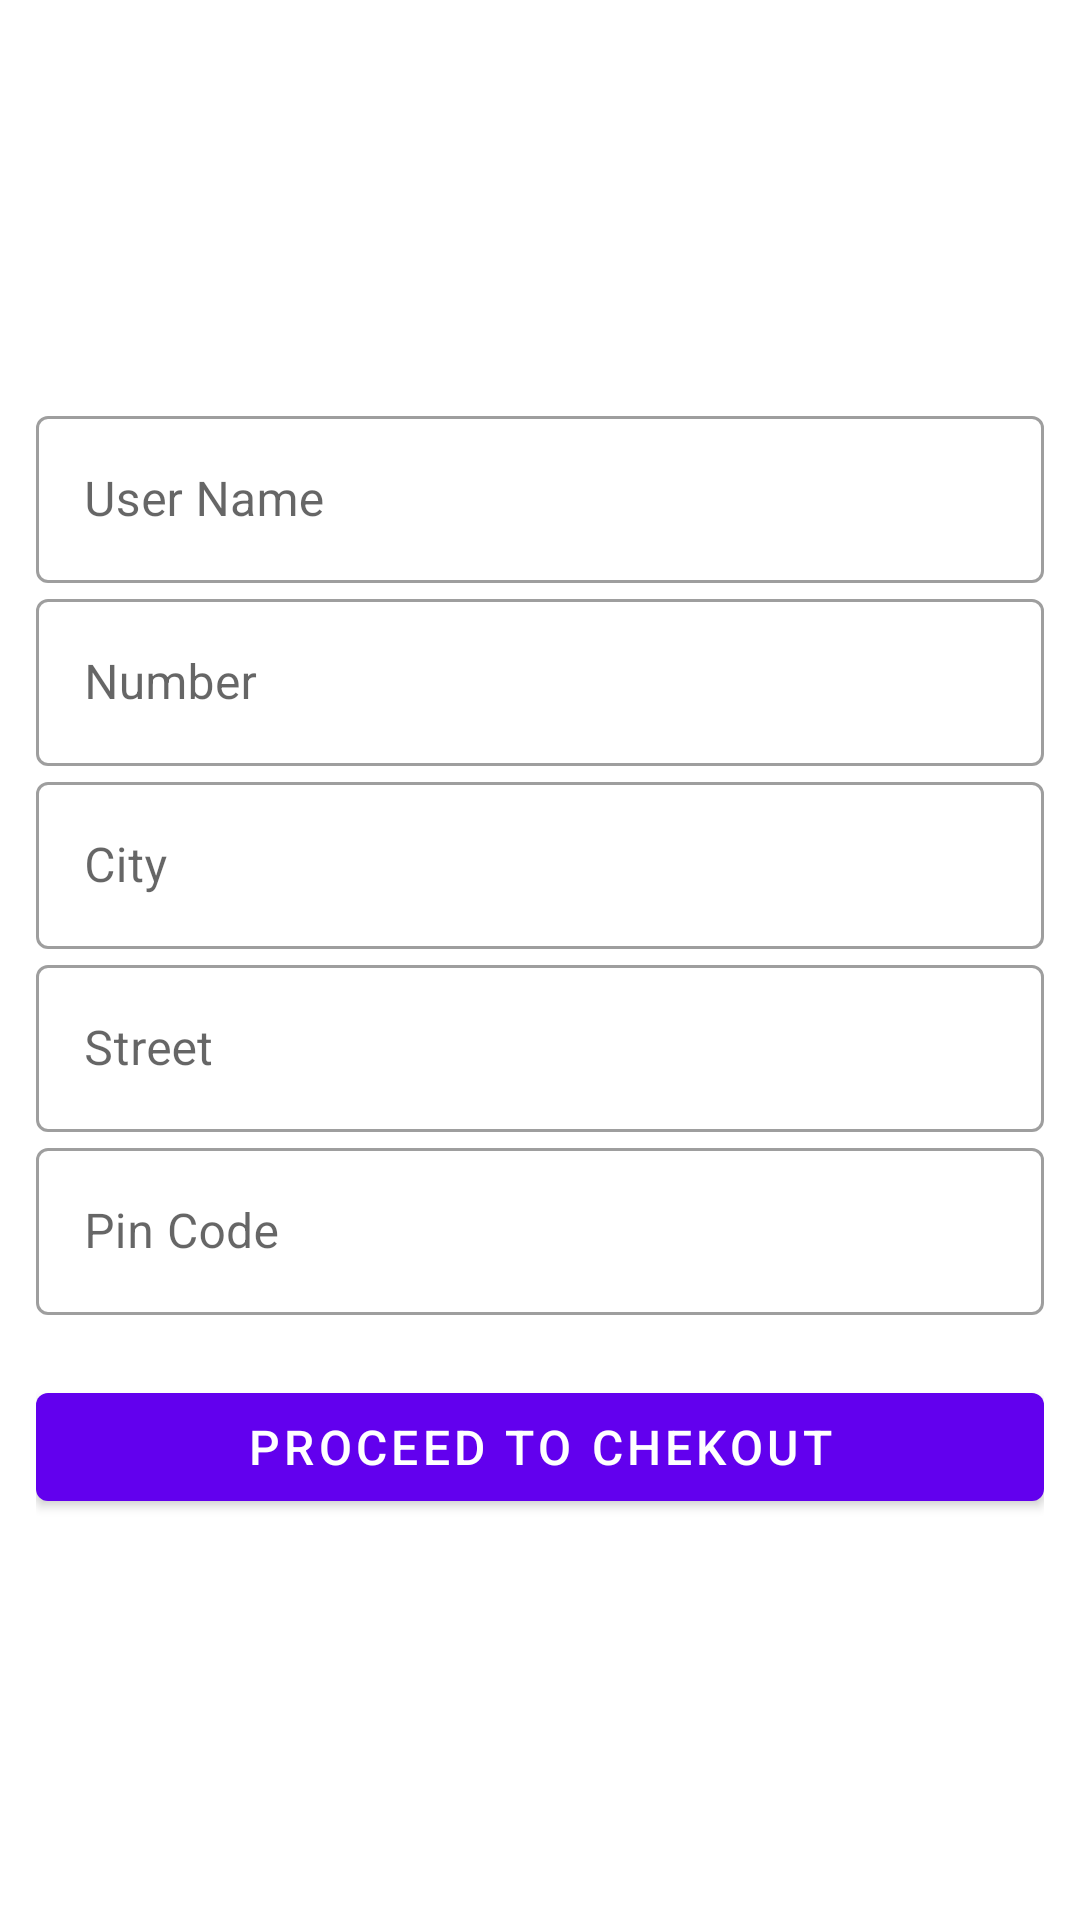

Produce the Android XML layout that renders to this screen, including the resource entries it uses.
<!-- AndroidManifest.xml: application theme Theme.LuxuryCat -->
<!-- res/layout/activity_address.xml -->
<?xml version="1.0" encoding="utf-8"?>
<LinearLayout
    xmlns:android="http://schemas.android.com/apk/res/android"
    xmlns:tools="http://schemas.android.com/tools"
    xmlns:app="http://schemas.android.com/apk/res-auto"
    android:layout_width="match_parent"
    android:layout_height="match_parent"
    android:orientation="vertical"
    android:padding="12dp"
    android:gravity="center"
    tools:context=".activity.AddressActivity">

  <com.google.android.material.textfield.TextInputLayout
      android:layout_width="match_parent"
      style="@style/Widget.MaterialComponents.TextInputLayout.OutlinedBox"
      android:layout_height="wrap_content">

    <com.google.android.material.textfield.TextInputEditText
        android:layout_width="match_parent"
        android:layout_height="wrap_content"
        android:hint="User Name"
        android:enabled="false"
        android:id="@+id/userName"/>
  </com.google.android.material.textfield.TextInputLayout>

  <com.google.android.material.textfield.TextInputLayout
      android:layout_width="match_parent"
      style="@style/Widget.MaterialComponents.TextInputLayout.OutlinedBox"
      android:layout_height="wrap_content">

    <com.google.android.material.textfield.TextInputEditText
        android:layout_width="match_parent"
        android:layout_height="wrap_content"
        android:layout_marginTop="8dp"
        android:hint="Number"
        android:id="@+id/userNumber"/>
  </com.google.android.material.textfield.TextInputLayout>

  <com.google.android.material.textfield.TextInputLayout
      android:layout_width="match_parent"
      style="@style/Widget.MaterialComponents.TextInputLayout.OutlinedBox"
      android:layout_height="wrap_content">

    <com.google.android.material.textfield.TextInputEditText
        android:layout_width="match_parent"
        android:layout_height="wrap_content"
        android:layout_marginTop="8dp"
        android:hint="City"
        android:id="@+id/userCity"/>
  </com.google.android.material.textfield.TextInputLayout>

  <com.google.android.material.textfield.TextInputLayout
      android:layout_width="match_parent"
      style="@style/Widget.MaterialComponents.TextInputLayout.OutlinedBox"
      android:layout_height="wrap_content">

    <com.google.android.material.textfield.TextInputEditText
        android:layout_width="match_parent"
        android:layout_height="wrap_content"
        android:layout_marginTop="8dp"
        android:hint="Street"
        android:id="@+id/userStreet"/>
  </com.google.android.material.textfield.TextInputLayout>

  <com.google.android.material.textfield.TextInputLayout
      android:layout_width="match_parent"
      style="@style/Widget.MaterialComponents.TextInputLayout.OutlinedBox"
      android:layout_height="wrap_content">

    <com.google.android.material.textfield.TextInputEditText
        android:layout_width="match_parent"
        android:layout_height="wrap_content"
        android:layout_marginTop="8dp"
        android:hint="Pin Code"
        android:id="@+id/pinCode"/>
  </com.google.android.material.textfield.TextInputLayout>

  <com.google.android.material.button.MaterialButton
      android:layout_width="match_parent"
      android:layout_height="wrap_content"
      android:text="Proceed to Chekout"
      android:textSize="16sp"
      android:layout_marginTop="20dp"
      android:id="@+id/proceed"
    ></com.google.android.material.button.MaterialButton>
</LinearLayout>
<!-- resources referenced by this layout -->
<resources>
  <style name="Theme.LuxuryCat" parent="Theme.MaterialComponents.DayNight.DarkActionBar">
          
          <item name="colorPrimary">@color/colorPrimary</item>
          <item name="colorPrimaryVariant">@color/colorSecondary</item>
          <item name="colorOnPrimary">@color/white</item>
          
          <item name="colorSecondary">@color/teal_200</item>
          <item name="colorSecondaryVariant">@color/teal_700</item>
          <item name="colorOnSecondary">@color/black</item>
          
          <item name="android:statusBarColor">?attr/colorPrimaryVariant</item>
          
      </style>
  <!-- not gathered from this repository: default colours our renderer supplied (Android Studio template values) -->
  <color name="teal_200">#FF03DAC5</color>
  <color name="teal_700">#FF018786</color>
  <color name="black">#FF000000</color>
  <color name="white">#FFFFFFFF</color>
  <color name="colorPrimary">#FF6200EE</color>
</resources>
